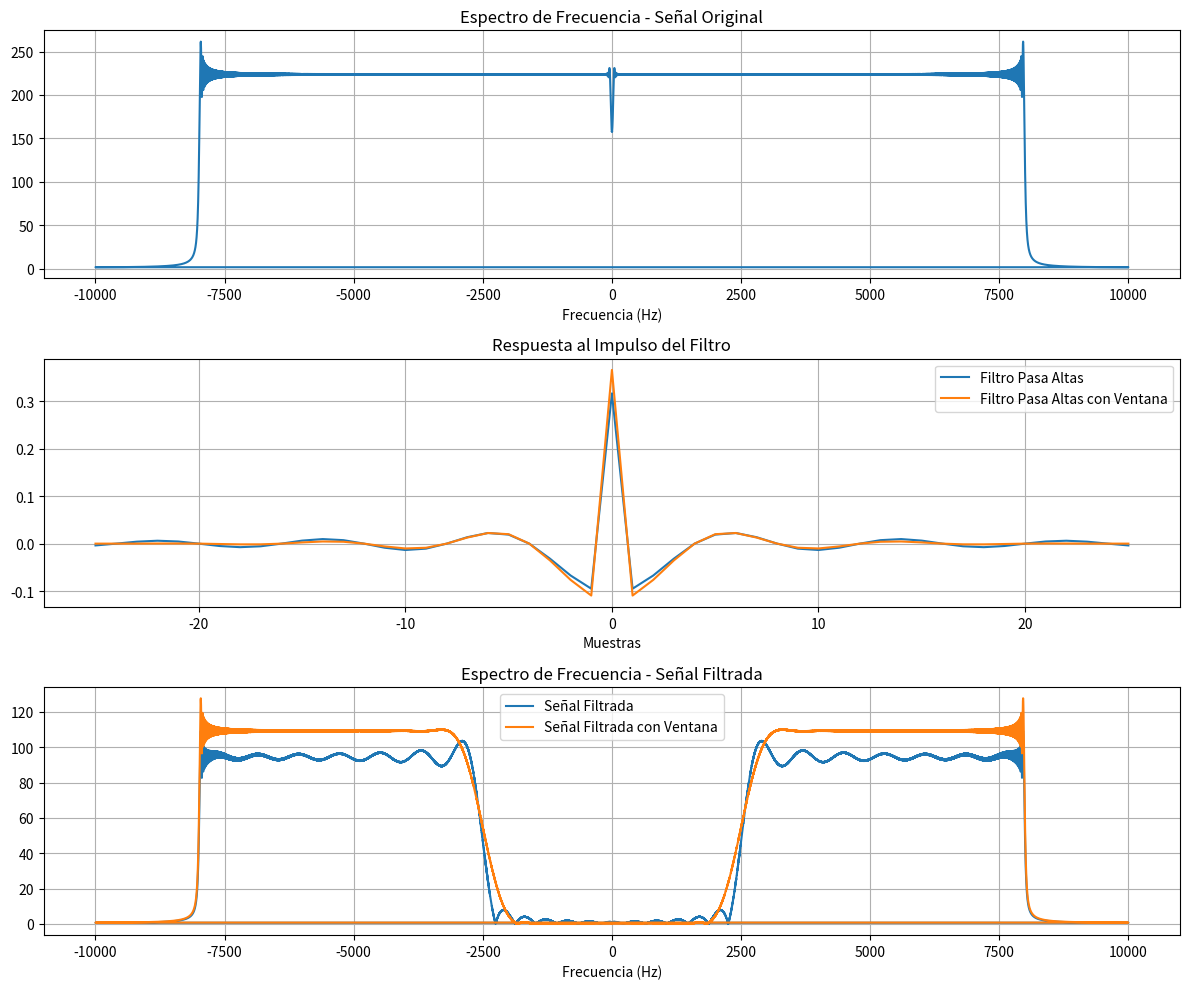
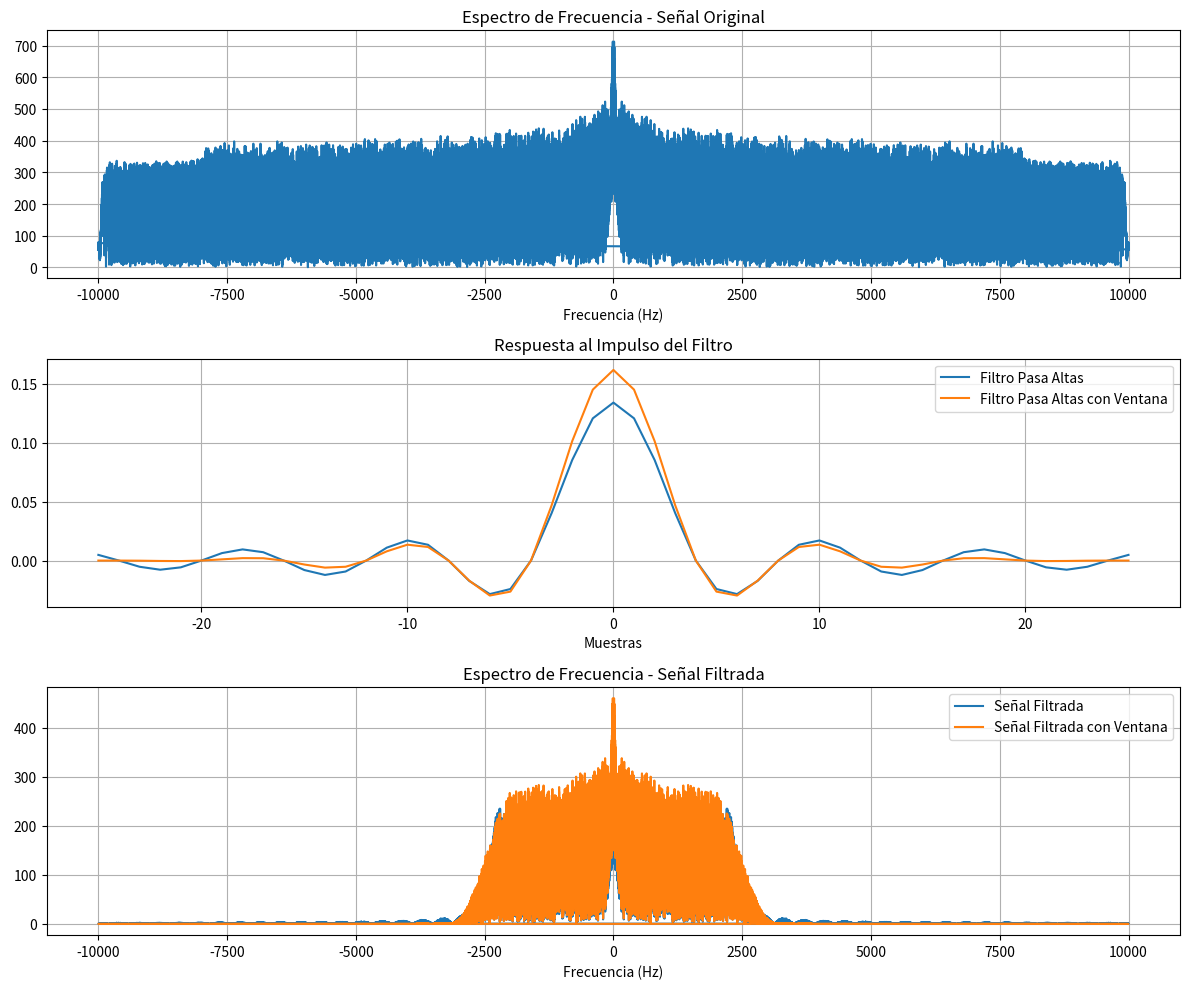
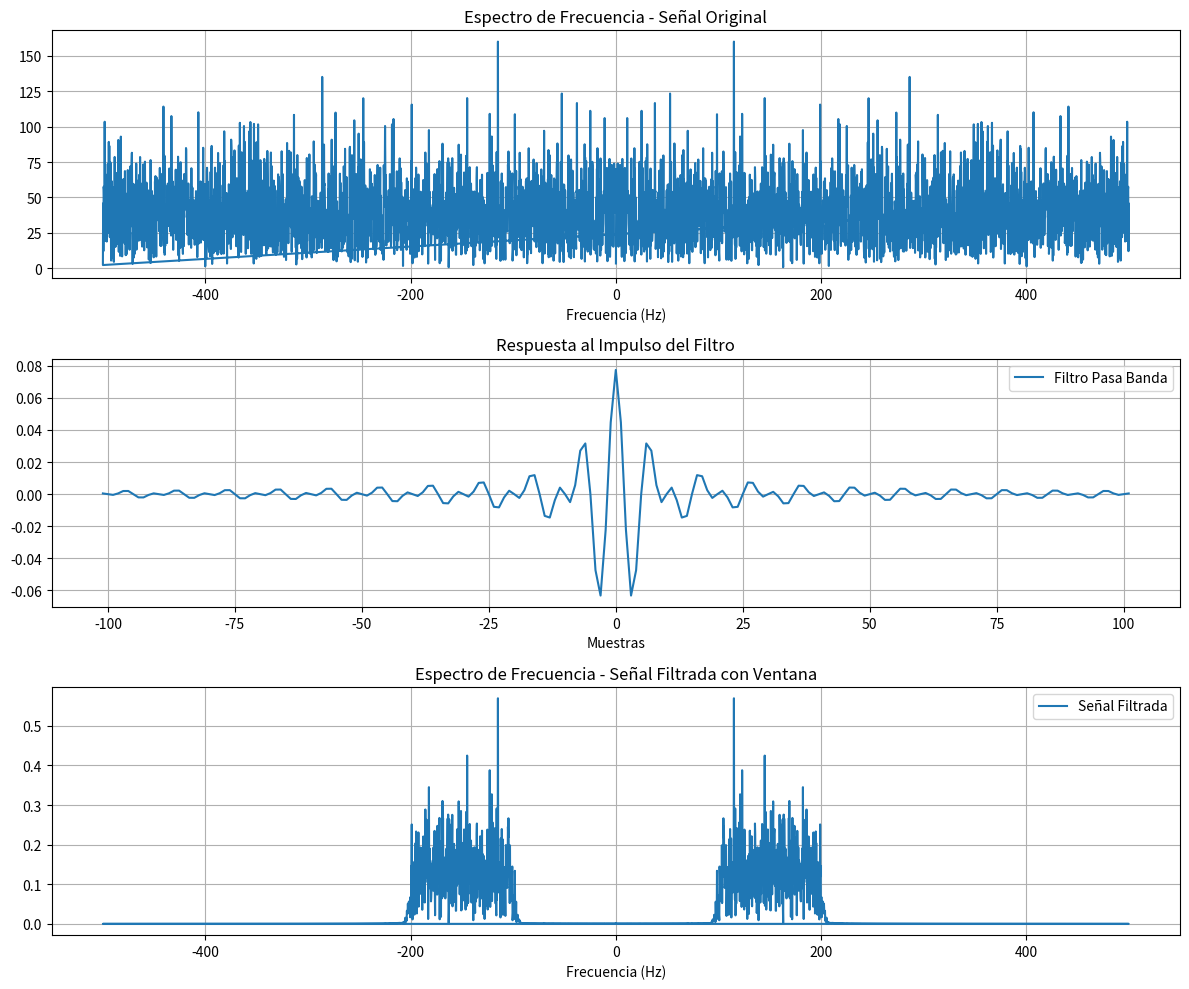
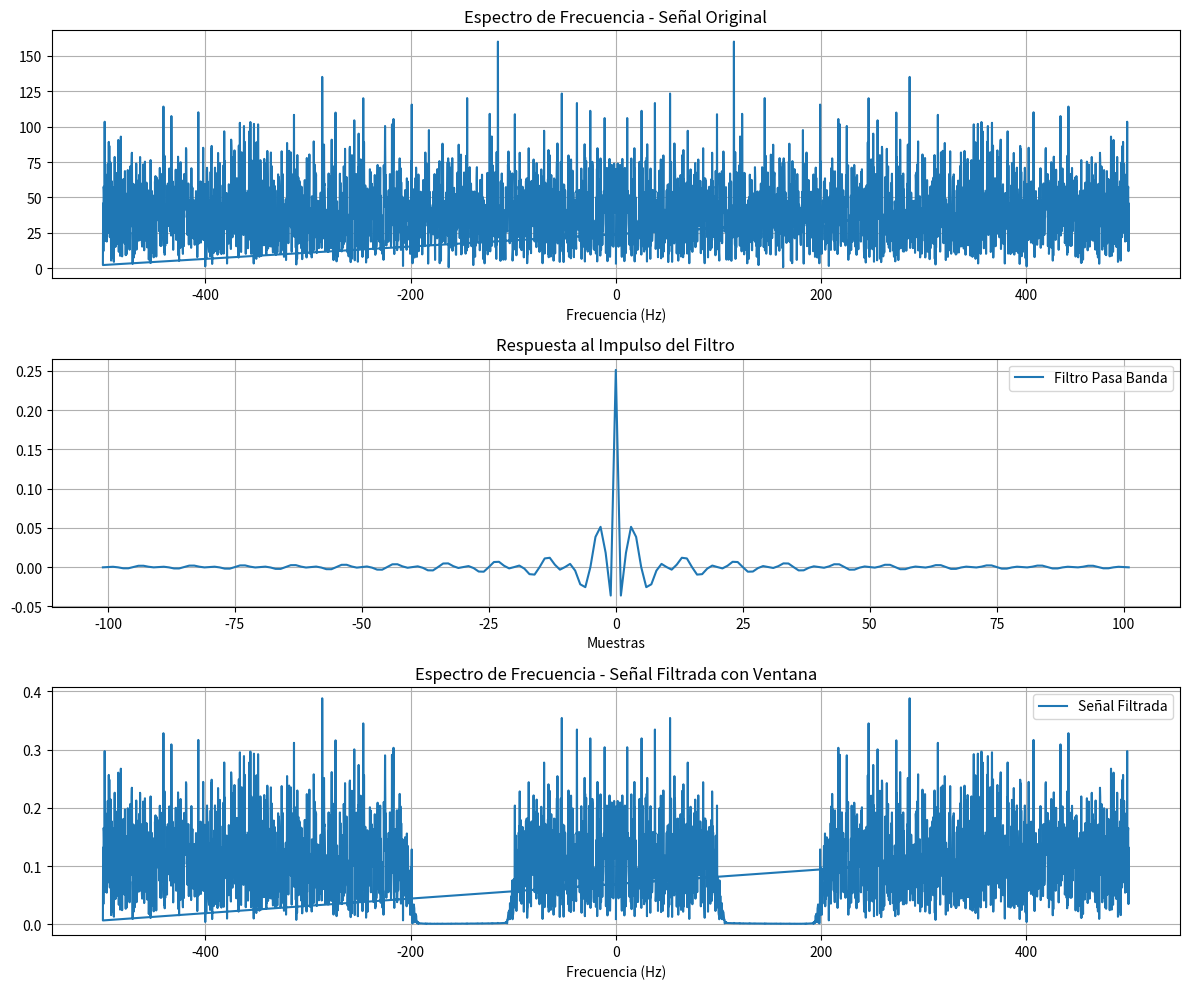
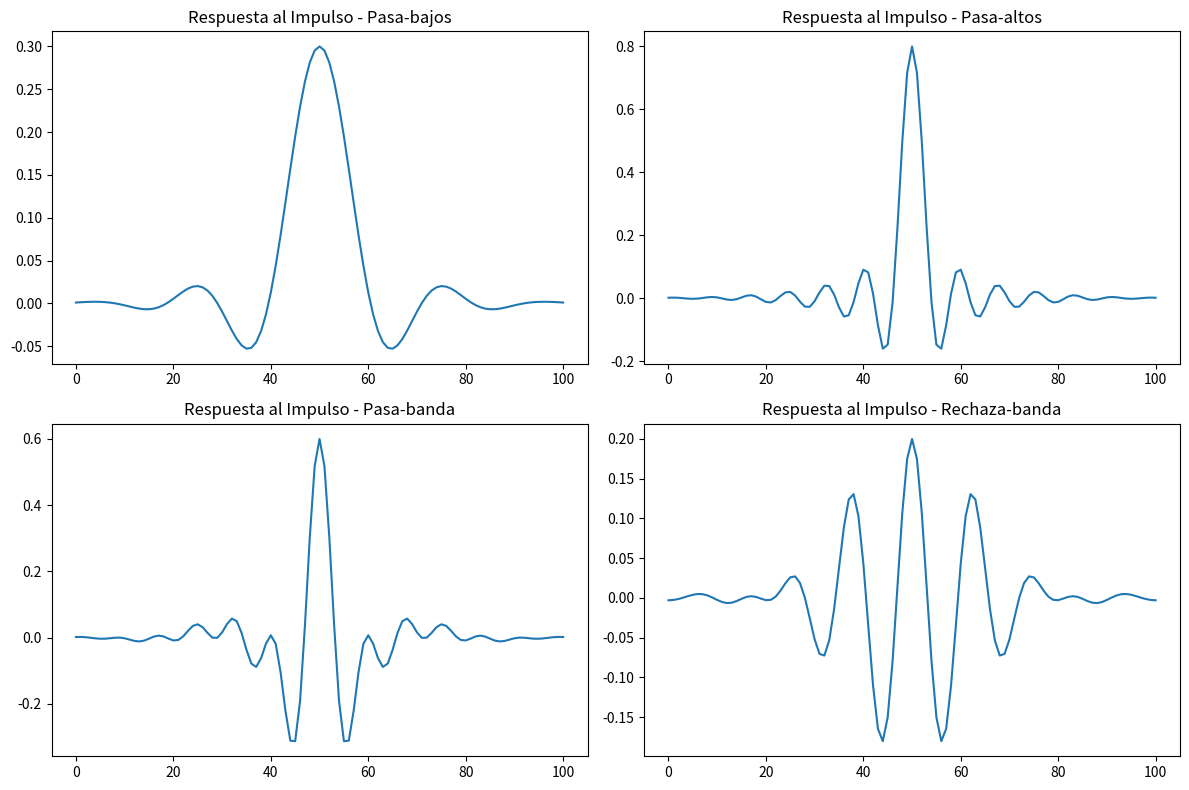
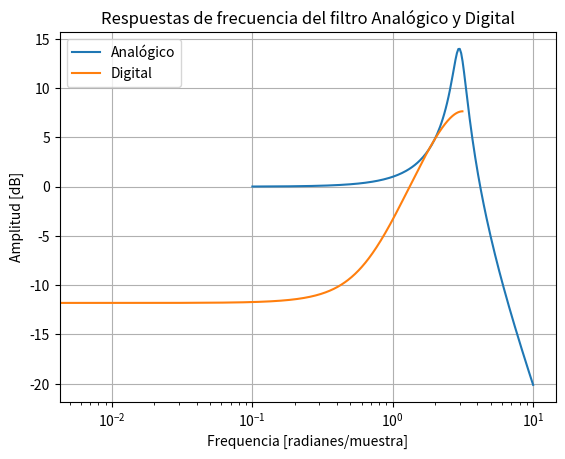
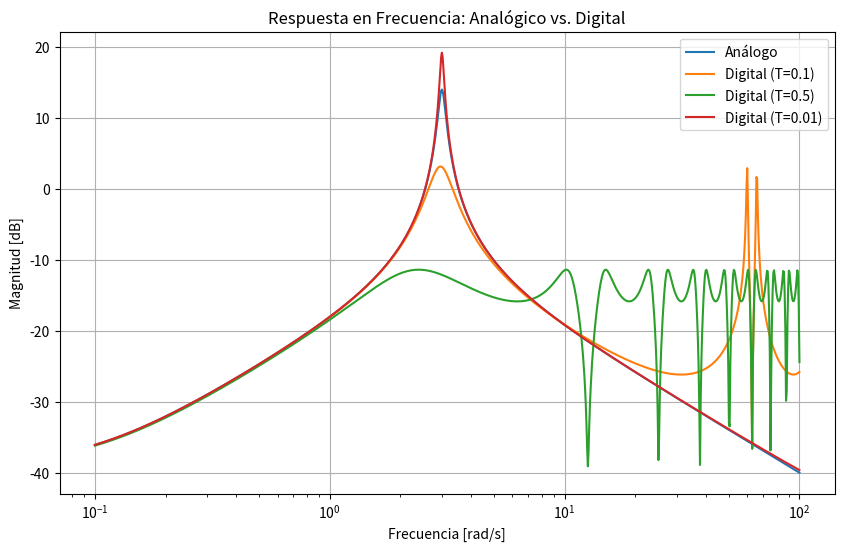
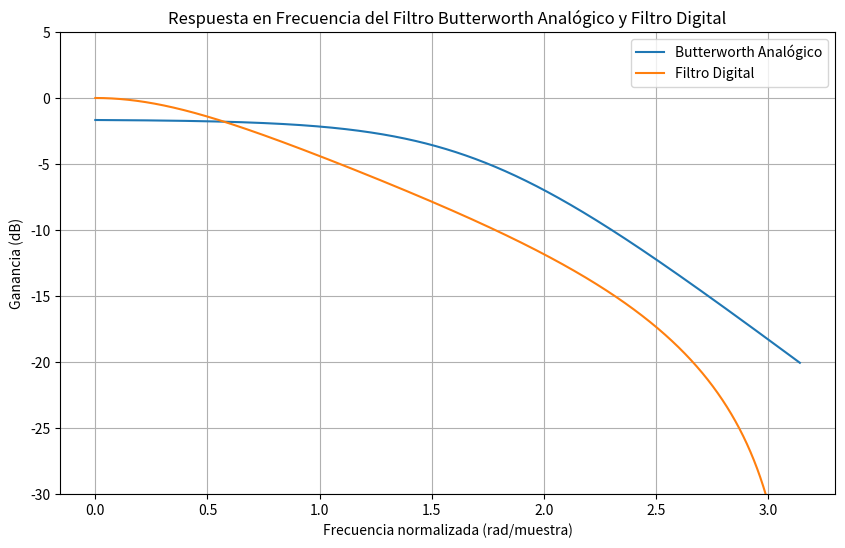

Reproduce these figures in Python, in order.
# -*- coding: utf-8 -*-
"""Filtros_PDS.ipynb

Automatically generated by Colaboratory.

Original file is located at
    https://colab.research.google.com/drive/1g3EMt-jd7ChQAmvLbZkpNHYTGCQn_z00

# **PASA ALTAS (ENVENTANADO)**
"""

import numpy as np
import matplotlib.pyplot as plt
import math

# Función para generar el filtro pasa altas
def high_pass_filter(signal, coefficients):
    filtered_signal = np.convolve(signal, coefficients, mode='same')
    return filtered_signal

#Funciones de la ventanas
def rectangular_window(N):
    return np.ones(N)

def hanning_window(N):
    n = np.arange(0, N)
    return 0.5 * (1 - np.cos(2 * np.pi * n / (N - 1)))

def hamming_window(N):
    n = np.arange(0, N)
    return 0.54 - 0.46 * np.cos(2 * np.pi * n / (N - 1))

def blackman_window(N):
    n = np.arange(0, N)
    return 0.42 - 0.5 * np.cos(2 * np.pi * n / (N - 1)) + 0.8 * np.cos(4 * np.pi * n / (N - 1))


# Parámetros de la señal
fs = 20000  # Frecuencia de muestreo en Hz
f_signal = 500  # Nueva frecuencia de la señal en Hz (cambiada a 500 Hz)
t = np.arange(0, 4, 1/fs)  # Vector de tiempo de 4 segundos

# Generar señal senoidal con la nueva frecuencia
signal = np.sin(2 * np.pi * f_signal * ((2*t*t)-2))

# Parámetros del filtro pasa altas
f_cutoff = 2500  # Frecuencia de corte del filtro en Hz
wc = 2 * np.pi * f_cutoff / fs  # Frecuencia angular de corte

# Coeficientes del filtro pasa altas
N = 51  # Longitud del filtro (debe ser impar)
n_vector = np.arange(-(N-1)//2, (N+1)//2)
coefficients = []

for n_val in n_vector:
    if n_val == 0:
        h_n = 1 - 2 * f_cutoff / fs
    else:
        h_n = -((2 * f_cutoff / fs) * math.sin(n_val * wc) / (n_val * wc))

    coefficients.append(h_n)

# Normalizar los coeficientes para mantener la amplitud de la señal
coefficients /= np.sum(np.abs(coefficients))

# Aplicar el filtro pasa altas
filtered_signal = high_pass_filter(signal, coefficients)
# Aplicar una ventana al filtro
window = hanning_window(N)  # Puedes elegir otro tipo de ventana según tus necesidades
coefficients_windowed = coefficients * window

# Normalizar los coeficientes para mantener la amplitud de la señal
coefficients_windowed /= np.sum(np.abs(coefficients_windowed))

# Aplicar el filtro pasa altas con ventana
filtered_signal_windowed = high_pass_filter(signal, coefficients_windowed)

# Calcular la transformada de Fourier de la señal original y filtrada
freq = np.fft.fftfreq(len(t), 1/fs)
fft_signal = np.fft.fft(signal)
fft_filtered_signal = np.fft.fft(filtered_signal)
fft_filtered_signal_windowed = np.fft.fft(filtered_signal_windowed)

# Graficar resultados en el dominio de la frecuencia
plt.figure(figsize=(12, 10))

plt.subplot(3, 1, 1)
plt.plot(freq, np.abs(fft_signal))
plt.title('Espectro de Frecuencia - Señal Original')
plt.xlabel('Frecuencia (Hz)')
plt.grid(True)

plt.subplot(3, 1, 2)
plt.plot(n_vector, coefficients, label='Filtro Pasa Altas')
plt.plot(n_vector, coefficients_windowed, label='Filtro Pasa Altas con Ventana')
plt.title('Respuesta al Impulso del Filtro')
plt.xlabel('Muestras')
plt.legend()
plt.grid(True)

plt.subplot(3, 1, 3)
plt.plot(freq, np.abs(fft_filtered_signal), label='Señal Filtrada')
plt.plot(freq, np.abs(fft_filtered_signal_windowed), label='Señal Filtrada con Ventana')
plt.title('Espectro de Frecuencia - Señal Filtrada')
plt.xlabel('Frecuencia (Hz)')
plt.legend()
plt.grid(True)

plt.tight_layout()
plt.show()

"""# **PASA BAJAS**"""

import numpy as np
import matplotlib.pyplot as plt
import math

# Función para generar el filtro pasa altas
def high_pass_filter(signal, coefficients):
    filtered_signal = np.convolve(signal, coefficients, mode='same')
    return filtered_signal

#Funciones de la ventanas
def rectangular_window(N):
    return np.ones(N)

def hanning_window(N):
    n = np.arange(0, N)
    return 0.5 * (1 - np.cos(2 * np.pi * n / (N - 1)))

def hamming_window(N):
    n = np.arange(0, N)
    return 0.54 - 0.46 * np.cos(2 * np.pi * n / (N - 1))

def blackman_window(N):
    n = np.arange(0, N)
    return 0.42 - 0.5 * np.cos(2 * np.pi * n / (N - 1)) + 0.8 * np.cos(4 * np.pi * n / (N - 1))


# Parámetros de la señal
fs = 20000  # Frecuencia de muestreo en Hz
f_signal = 500  # Nueva frecuencia de la señal en Hz (cambiada a 500 Hz)
t = np.arange(0, 4, 1/fs)  # Vector de tiempo de 4 segundos

# Generar señal senoidal con la nueva frecuencia
signal = np.sin(2 * np.pi * f_signal * ((2*t*t*t)-2))

# Parámetros del filtro pasa altas
f_cutoff = 2500  # Frecuencia de corte del filtro en Hz
wc = 2 * np.pi * f_cutoff / fs  # Frecuencia angular de corte

# Coeficientes del filtro pasa altas
N = 51  # Longitud del filtro (debe ser impar)
n_vector = np.arange(-(N-1)//2, (N+1)//2)
coefficients = []

for n_val in n_vector:
    if n_val == 0:
        h_n =  2 * f_cutoff / fs
    else:
        h_n = ((2 * f_cutoff / fs) * math.sin(n_val * wc) / (n_val * wc))

    coefficients.append(h_n)

# Normalizar los coeficientes para mantener la amplitud de la señal
coefficients /= np.sum(np.abs(coefficients))

# Aplicar el filtro pasa altas
filtered_signal = high_pass_filter(signal, coefficients)
# Aplicar una ventana al filtro
window = hanning_window(N)  # Puedes elegir otro tipo de ventana según tus necesidades
coefficients_windowed = coefficients * window

# Normalizar los coeficientes para mantener la amplitud de la señal
coefficients_windowed /= np.sum(np.abs(coefficients_windowed))

# Aplicar el filtro pasa altas con ventana
filtered_signal_windowed = high_pass_filter(signal, coefficients_windowed)

# Calcular la transformada de Fourier de la señal original y filtrada
freq = np.fft.fftfreq(len(t), 1/fs)
fft_signal = np.fft.fft(signal)
fft_filtered_signal = np.fft.fft(filtered_signal)
fft_filtered_signal_windowed = np.fft.fft(filtered_signal_windowed)

# Graficar resultados en el dominio de la frecuencia
plt.figure(figsize=(12, 10))

plt.subplot(3, 1, 1)
plt.plot(freq, np.abs(fft_signal))
plt.title('Espectro de Frecuencia - Señal Original')
plt.xlabel('Frecuencia (Hz)')
plt.grid(True)

plt.subplot(3, 1, 2)
plt.plot(n_vector, coefficients, label='Filtro Pasa Altas')
plt.plot(n_vector, coefficients_windowed, label='Filtro Pasa Altas con Ventana')
plt.title('Respuesta al Impulso del Filtro')
plt.xlabel('Muestras')
plt.legend()
plt.grid(True)

plt.subplot(3, 1, 3)
plt.plot(freq, np.abs(fft_filtered_signal), label='Señal Filtrada')
plt.plot(freq, np.abs(fft_filtered_signal_windowed), label='Señal Filtrada con Ventana')
plt.title('Espectro de Frecuencia - Señal Filtrada')
plt.xlabel('Frecuencia (Hz)')
plt.legend()
plt.grid(True)

plt.tight_layout()
plt.show()

"""# **PASA BANDA**"""

import numpy as np
import matplotlib.pyplot as plt
import math

# Función para generar el filtro pasa banda
def pasa_banda(fc1, fc2, fs, N):
    wc1 = 2 * math.pi * (fc1 / fs)
    wc2 = 2 * math.pi * (fc2 / fs)

    coeficientes = []

    for n_val in range(-N, N+1):
        if n_val == 0:
            h_n = 2 * (fc2/fs - fc1/fs)
        else:
            h_n = 2 * (fc2/fs) * (math.sin(wc2 * n_val) / (wc2 * n_val)) - 2 * (fc1/fs) * (math.sin(wc1 * n_val) / (wc1 * n_val))

        coeficientes.append(h_n)

    return coeficientes


# Función para aplicar un filtro a una señal
def apply_filter(signal, coefficients):
    filtered_signal = np.convolve(signal, coefficients, mode='same')
    return filtered_signal

# Funciones de la ventana
def hanning_window(N):
    n = np.arange(0, N)
    return 0.5 * (1 - np.cos(2 * np.pi * n / (N)))
def hanning_window(N):
    n = np.arange(0, N)
    return 0.5 * (1 - np.cos(2 * np.pi * n / (N - 1)))

def hamming_window(N):
    n = np.arange(0, N)
    return 0.54 - 0.46 * np.cos(2 * np.pi * n / (N - 1))

def blackman_window(N):
    n = np.arange(0, N)
    return 0.42 - 0.5 * np.cos(2 * np.pi * n / (N - 1)) + 0.8 * np.cos(4 * np.pi * n / (N - 1))

# Parámetros de la señal
fs = 1000  # Frecuencia de muestreo en Hz
f_signal = 3000  # Nueva frecuencia de la señal en Hz (cambiada a 500 Hz)
t = np.arange(0, 4, 1/fs)  # Vector de tiempo de 4 segundos

# Generar señal senoidal con la nueva frecuencia
signal = np.sin(2 * np.pi * f_signal * ((2*t*t*t)-2))

# Parámetros del filtro pasa banda
fc1 = 100  # Frecuencia de corte inferior del filtro en Hz
fc2 = 200  # Frecuencia de corte superior del filtro en Hz
N = 101  # Longitud del filtro (debe ser impar)

# Coeficientes del filtro pasa banda
coefficients = pasa_banda(fc1, fc2, fs, N)

# Normalizar los coeficientes para mantener la amplitud de la señal
coefficients /= np.sum(np.abs(coefficients))

# Ajustar la longitud de la ventana de Hanning
window = hamming_window(len(coefficients))
# Normalizar la ventana
window /= np.sum(window)

# Aplicar el filtro pasa banda con ventana
coefficients_windowed = coefficients * window
filtered_signal = apply_filter(signal, coefficients_windowed)

# Calcular la transformada de Fourier de la señal original y filtrada
freq = np.fft.fftfreq(len(t), 1/fs)
fft_signal = np.fft.fft(signal)
fft_filtered_signal = np.fft.fft(filtered_signal)

# Graficar resultados en el dominio de la frecuencia
plt.figure(figsize=(12, 10))

plt.subplot(3, 1, 1)
plt.plot(freq, np.abs(fft_signal))
plt.title('Espectro de Frecuencia - Señal Original')
plt.xlabel('Frecuencia (Hz)')
plt.grid(True)

plt.subplot(3, 1, 2)
plt.plot(np.arange(-N, N+1), coefficients, label='Filtro Pasa Banda')
plt.title('Respuesta al Impulso del Filtro')
plt.xlabel('Muestras')
plt.legend()
plt.grid(True)

plt.subplot(3, 1, 3)
plt.plot(freq, np.abs(fft_filtered_signal), label='Señal Filtrada')
plt.title('Espectro de Frecuencia - Señal Filtrada con Ventana')
plt.xlabel('Frecuencia (Hz)')
plt.legend()
plt.grid(True)

plt.tight_layout()
plt.show()

"""# **Rechaza Banda**"""

import numpy as np
import matplotlib.pyplot as plt
import math

# Función para generar el filtro pasa banda
def rechaza_banda(fc1, fc2, fs, N):
    wc1 = 2 * math.pi * (fc1 / fs)
    wc2 = 2 * math.pi * (fc2 / fs)

    coeficientes = []

    for n_val in range(-N, N+1):
        if n_val == 0:
            h_n = 1 - 2 * (fc2/fs - fc1/fs)
        else:
            h_n = 2 * (fc1/fs) * (math.sin(wc1 * n_val) / (wc1 * n_val)) - 2 * (fc2/fs) * (math.sin(wc2 * n_val) / (wc2 * n_val))

        coeficientes.append(h_n)

    return coeficientes


# Función para aplicar un filtro a una señal
def apply_filter(signal, coefficients):
    filtered_signal = np.convolve(signal, coefficients, mode='same')
    return filtered_signal

# Funciones de la ventana
def hanning_window(N):
    n = np.arange(0, N)
    return 0.5 * (1 - np.cos(2 * np.pi * n / (N)))
def hanning_window(N):
    n = np.arange(0, N)
    return 0.5 * (1 - np.cos(2 * np.pi * n / (N - 1)))

def hamming_window(N):
    n = np.arange(0, N)
    return 0.54 - 0.46 * np.cos(2 * np.pi * n / (N - 1))

def blackman_window(N):
    n = np.arange(0, N)
    return 0.42 - 0.5 * np.cos(2 * np.pi * n / (N - 1)) + 0.8 * np.cos(4 * np.pi * n / (N - 1))

# Parámetros de la señal
fs = 1000  # Frecuencia de muestreo en Hz
f_signal = 3000  # Nueva frecuencia de la señal en Hz (cambiada a 500 Hz)
t = np.arange(0, 4, 1/fs)  # Vector de tiempo de 4 segundos

# Generar señal senoidal con la nueva frecuencia
signal = np.sin(2 * np.pi * f_signal * ((2*t*t*t)-2))

# Parámetros del filtro pasa banda
fc1 = 100  # Frecuencia de corte inferior del filtro en Hz
fc2 = 200  # Frecuencia de corte superior del filtro en Hz
N = 101  # Longitud del filtro (debe ser impar)

# Coeficientes del filtro pasa banda
coefficients = rechaza_banda(fc1, fc2, fs, N)

# Normalizar los coeficientes para mantener la amplitud de la señal
coefficients /= np.sum(np.abs(coefficients))

# Ajustar la longitud de la ventana de Hanning
window = hamming_window(len(coefficients))
# Normalizar la ventana
window /= np.sum(window)

# Aplicar el filtro pasa banda con ventana
coefficients_windowed = coefficients * window
filtered_signal = apply_filter(signal, coefficients_windowed)

# Calcular la transformada de Fourier de la señal original y filtrada
freq = np.fft.fftfreq(len(t), 1/fs)
fft_signal = np.fft.fft(signal)
fft_filtered_signal = np.fft.fft(filtered_signal)

# Graficar resultados en el dominio de la frecuencia
plt.figure(figsize=(12, 10))

plt.subplot(3, 1, 1)
plt.plot(freq, np.abs(fft_signal))
plt.title('Espectro de Frecuencia - Señal Original')
plt.xlabel('Frecuencia (Hz)')
plt.grid(True)

plt.subplot(3, 1, 2)
plt.plot(np.arange(-N, N+1), coefficients, label='Filtro Pasa Banda')
plt.title('Respuesta al Impulso del Filtro')
plt.xlabel('Muestras')
plt.legend()
plt.grid(True)

plt.subplot(3, 1, 3)
plt.plot(freq, np.abs(fft_filtered_signal), label='Señal Filtrada')
plt.title('Espectro de Frecuencia - Señal Filtrada con Ventana')
plt.xlabel('Frecuencia (Hz)')
plt.legend()
plt.grid(True)

plt.tight_layout()
plt.show()

import numpy as np
import matplotlib.pyplot as plt

def sinc(x):
    # Función sinc
    return np.sinc(x / np.pi)

def generate_window(type, M):
    # Implementación de funciones de ventana
    if type == 'rectangular':
        return np.ones(M)
    elif type == 'hamming':
        return 0.54 - 0.46 * np.cos(2 * np.pi * np.arange(M) / (M - 1))
    elif type == 'blackman':
        return 0.42 - 0.5 * np.cos(2 * np.pi * np.arange(M) / (M - 1)) + 0.08 * np.cos(4 * np.pi * np.arange(M) / (M - 1))
    else:
        raise ValueError("Tipo de ventana no soportada")

def windowed_sinc_filter(frequency, cutoff_frequency, window_type, num_taps):
    fs = 2 * frequency  # Frecuencia de muestreo

    # Diseñamos la ventana
    window = generate_window(window_type, num_taps)

    # Diseñamos el filtro mediante el método de enventanado y muestreo en frecuencia
    n = np.arange(num_taps)
    h = 2 * cutoff_frequency / fs * sinc(2 * cutoff_frequency / fs * (n - (num_taps - 1) / 2)) * window

    return h

# Parámetros del filtro
frequency = 1000  # Frecuencia de muestreo en Hz
cutoff_frequency_lowpass = 300  # Frecuencia de corte del filtro pasa-bajos
cutoff_frequency_highpass = 800  # Frecuencia de corte del filtro pasa-altos
cutoff_frequency_bandpass_low = 200  # Frecuencia de corte inferior del filtro pasa-banda
cutoff_frequency_bandpass_high = 800  # Frecuencia de corte superior del filtro pasa-banda
cutoff_frequency_bandstop_low = 400  # Frecuencia de corte inferior del filtro rechaza-banda
cutoff_frequency_bandstop_high = 600  # Frecuencia de corte superior del filtro rechaza-banda
num_taps = 101  # Número de coeficientes del filtro
window_type = 'hamming'  # Tipo de ventana

# Diseñamos los filtros
h_lowpass = windowed_sinc_filter(frequency, cutoff_frequency_lowpass, window_type, num_taps)
h_highpass = windowed_sinc_filter(frequency, cutoff_frequency_highpass, window_type, num_taps)
h_bandpass = windowed_sinc_filter(frequency, cutoff_frequency_bandpass_high, window_type, num_taps) \
              - windowed_sinc_filter(frequency, cutoff_frequency_bandpass_low, window_type, num_taps)
h_bandstop = windowed_sinc_filter(frequency, cutoff_frequency_bandstop_high, window_type, num_taps) \
              - windowed_sinc_filter(frequency, cutoff_frequency_bandstop_low, window_type, num_taps)

# Visualizamos las respuestas al impulso de los filtros
plt.figure(figsize=(12, 8))

plt.subplot(221)
plt.plot(h_lowpass)
plt.title('Respuesta al Impulso - Pasa-bajos')

plt.subplot(222)
plt.plot(h_highpass)
plt.title('Respuesta al Impulso - Pasa-altos')

plt.subplot(223)
plt.plot(h_bandpass)
plt.title('Respuesta al Impulso - Pasa-banda')

plt.subplot(224)
plt.plot(h_bandstop)
plt.title('Respuesta al Impulso - Rechaza-banda')

plt.tight_layout()
plt.show()

"""ANALÓGICOS A IIR

Por aproximación en derivadas
"""

import numpy as np
import matplotlib.pyplot as plt
from scipy import signal

# Parámetros del filtro analógico
omega_n = 3.0  # Frecuencia natural no amortiguada
zeta = 0.1  # Factor de amortiguamiento

# Función de transferencia del filtro analógico
numerator_analog = [1]
denominator_analog = [1/(omega_n**2), 2*zeta/omega_n, 1]

# Convertir a función de transferencia discreta utilizando el método de aproximación en derivada
T = 2  # Período de muestreo
system = signal.cont2discrete((numerator_analog, denominator_analog), T, method='foh')

# Coeficientes del filtro IIR discreto
b = system[0][0]
a = system[1][0]

# Visualizar la respuesta de frecuencia del filtro analógico
w_analog, h_analog = signal.freqs(numerator_analog, denominator_analog)
plt.semilogx(w_analog, 20 * np.log10(abs(h_analog)), label='Analógico')

# Visualizar la respuesta de frecuencia del filtro IIR discreto
w_digital, h_digital = signal.freqz(b, a)
plt.semilogx(w_digital, 20 * np.log10(abs(h_digital)), label='Digital')

plt.title('Respuestas de frecuencia del filtro Analógico y Digital')
plt.xlabel('Frequencia [radianes/muestra]')
plt.ylabel('Amplitud [dB]')
plt.legend()
plt.grid(True)
plt.show()

import sympy as sp
import matplotlib.pyplot as plt
import numpy as np

# Definir símbolos
s, z, T = sp.symbols('s z T')

# Función de transferencia analógica
Ha = (s + 0.1) / ((s + 0.1)**2 + 9)

# Método de invarianza impulsional
Hd_01 = Ha.subs(s, (z - 1) / 0.1).simplify()
Hd_05 = Ha.subs(s, (z - 1) / 0.5).simplify()
Hd_001 = Ha.subs(s, (z - 1) / 0.01).simplify()

# Convertir a coeficientes numéricos para graficar
num_Ha, den_Ha = sp.fraction(Ha)
num_Hd_01, den_Hd_01 = sp.fraction(Hd_01)
num_Hd_05, den_Hd_05 = sp.fraction(Hd_05)
num_Hd_001, den_Hd_001 = sp.fraction(Hd_001)

num_Ha_coef = [float(coeff) for coeff in sp.Poly(num_Ha, s).all_coeffs()]
den_Ha_coef = [float(coeff) for coeff in sp.Poly(den_Ha, s).all_coeffs()]
num_Hd_01_coef = [float(coeff) for coeff in sp.Poly(num_Hd_01, z).all_coeffs()]
den_Hd_01_coef = [float(coeff) for coeff in sp.Poly(den_Hd_01, z).all_coeffs()]
num_Hd_05_coef = [float(coeff) for coeff in sp.Poly(num_Hd_05, z).all_coeffs()]
den_Hd_05_coef = [float(coeff) for coeff in sp.Poly(den_Hd_05, z).all_coeffs()]
num_Hd_001_coef = [float(coeff) for coeff in sp.Poly(num_Hd_001, z).all_coeffs()]
den_Hd_001_coef = [float(coeff) for coeff in sp.Poly(den_Hd_001, z).all_coeffs()]

# Respuesta en frecuencia
w = np.logspace(-1, 2, 1000)
Ha_freq = sp.lambdify(s, Ha)
Hd_01_freq = sp.lambdify(z, Hd_01)
Hd_05_freq = sp.lambdify(z, Hd_05)
Hd_001_freq = sp.lambdify(z, Hd_001)

Ha_mag = np.abs(Ha_freq(1j * w))
Hd_01_mag = np.abs(Hd_01_freq(np.exp(1j * w * 0.1)))
Hd_05_mag = np.abs(Hd_05_freq(np.exp(1j * w * 0.5)))
Hd_001_mag = np.abs(Hd_001_freq(np.exp(1j * w * 0.01)))

# Graficar la magnitud de la respuesta en frecuencia
plt.figure(figsize=(10, 6))
plt.semilogx(w, 20 * np.log10(Ha_mag), label='Análogo')
plt.semilogx(w, 20 * np.log10(Hd_01_mag), label='Digital (T=0.1)')
plt.semilogx(w, 20 * np.log10(Hd_05_mag), label='Digital (T=0.5)')
plt.semilogx(w, 20 * np.log10(Hd_001_mag), label='Digital (T=0.01)')
plt.xlabel('Frecuencia [rad/s]')
plt.ylabel('Magnitud [dB]')
plt.title('Respuesta en Frecuencia: Analógico vs. Digital')
plt.legend()
plt.grid(True)
plt.show()

import numpy as np
import matplotlib.pyplot as plt
from scipy import signal

# Frecuencia de corte normalizada
omega_c = 0.25 * np.pi

# Coeficientes del filtro Butterworth analógico de primer orden
butter_b = [1]
butter_a = [1, 1 / 0.828]

# Coeficientes del filtro digital obtenido mediante la transformación bilineal
b_digital = [0.292, 0.292]
a_digital = [1, -0.4159]

# Frecuencias de evaluación
w, h_butter = signal.freqs(butter_b, butter_a, worN=8000)
w, h_digital = signal.freqz(b_digital, a_digital, worN=8000)

# Graficar ambas respuestas en frecuencia
plt.figure(figsize=(10, 6))

# Respuesta en frecuencia del filtro Butterworth analógico
plt.plot(w, 20 * np.log10(np.abs(h_butter)), label='Butterworth Analógico')

# Respuesta en frecuencia del filtro digital
plt.plot(w, 20 * np.log10(np.abs(h_digital)), label='Filtro Digital', linestyle='solid')

plt.title('Respuesta en Frecuencia del Filtro Butterworth Analógico y Filtro Digital')
plt.xlabel('Frecuencia normalizada (rad/muestra)')
plt.ylabel('Ganancia (dB)')
plt.legend()
plt.grid(True)

# Ajustar el rango del eje y para resaltar la diferencia en la ganancia
plt.ylim(-30, 5)

plt.show()
